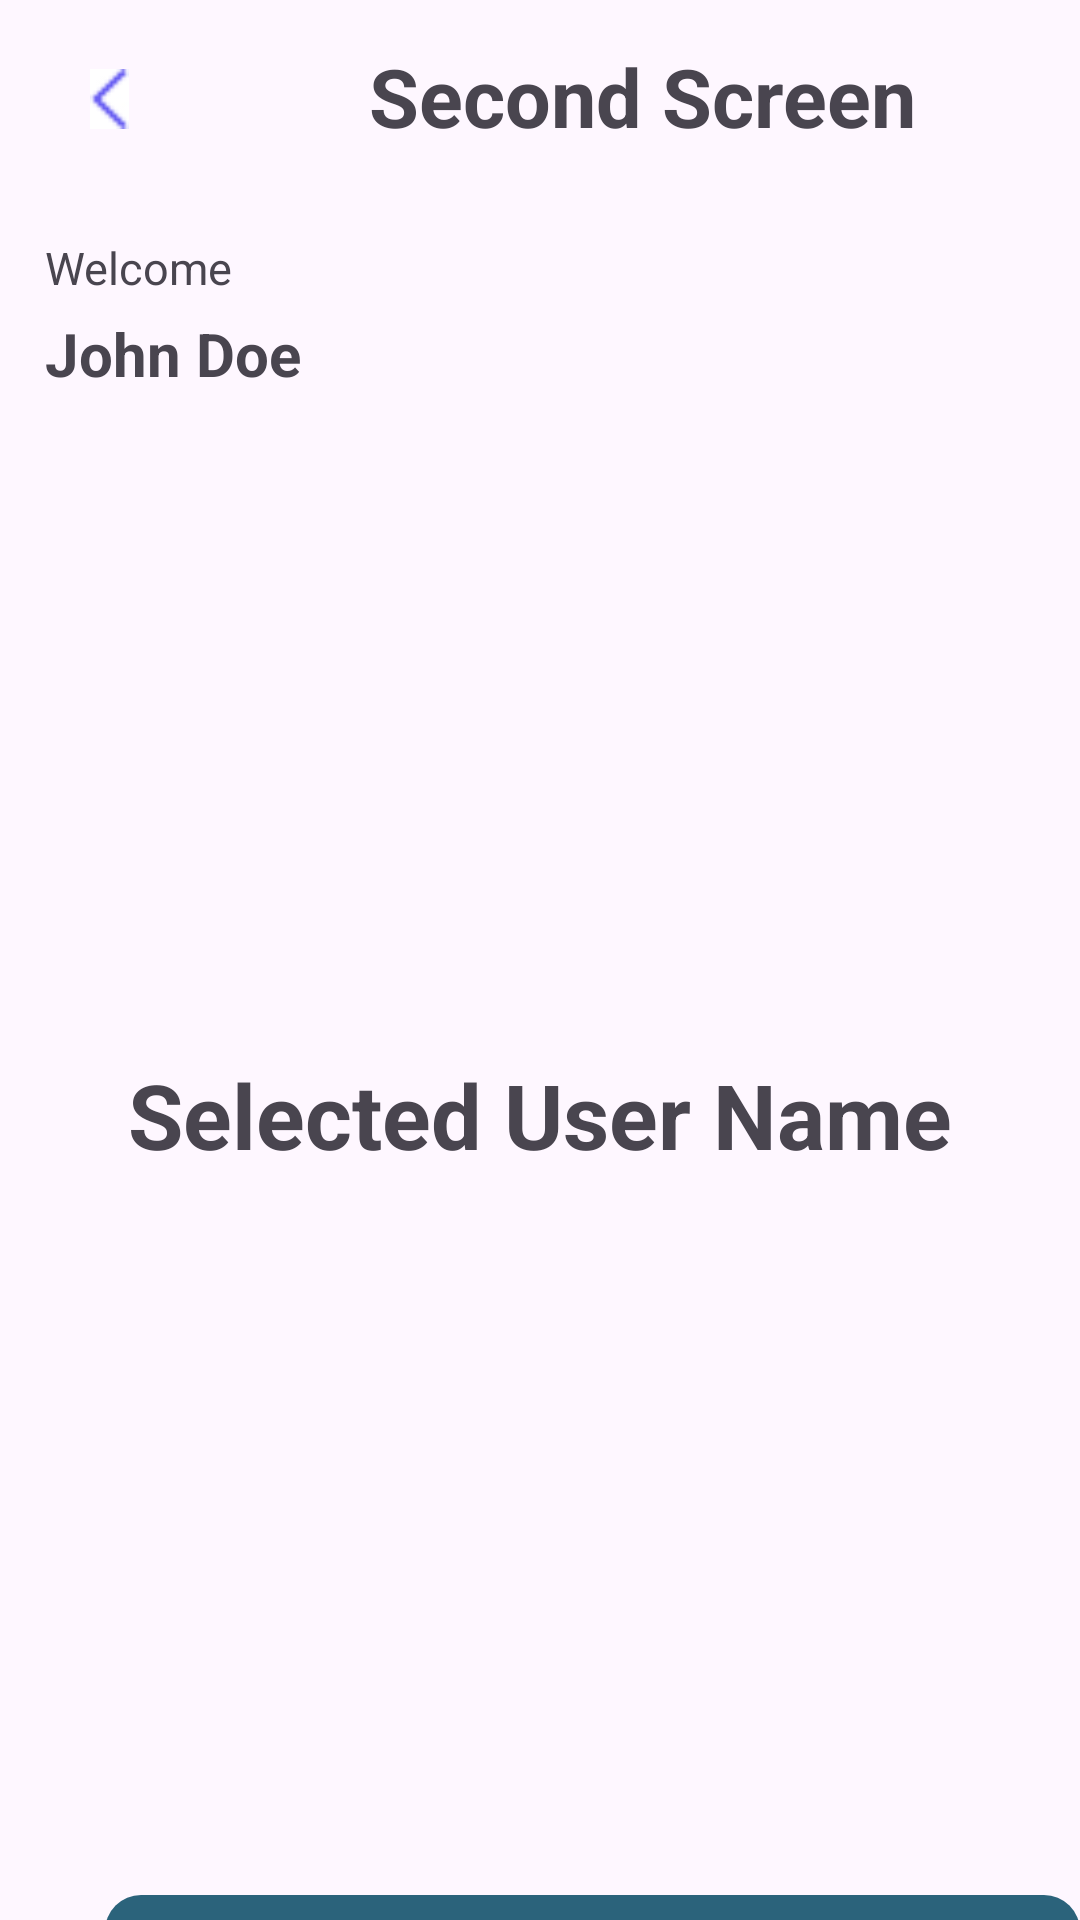

Reconstruct the res/layout file that produces this screen, plus the resources it refers to.
<!-- AndroidManifest.xml: application theme Theme.NoActionBar -->
<!-- res/layout/activity_second_screen.xml -->
<?xml version="1.0" encoding="utf-8"?>
<androidx.constraintlayout.widget.ConstraintLayout xmlns:android="http://schemas.android.com/apk/res/android"
    xmlns:app="http://schemas.android.com/apk/res-auto"
    xmlns:tools="http://schemas.android.com/tools"
    android:layout_width="match_parent"
    android:layout_height="match_parent"
    tools:context=".SecondScreen">

    <LinearLayout
        android:layout_width="match_parent"
        android:layout_height="match_parent"
        android:orientation="vertical">

        <androidx.appcompat.widget.Toolbar
            android:layout_width="match_parent"
            android:layout_height="wrap_content"
            app:contentInsetStart="0dp">
            <LinearLayout
                android:id="@+id/linearToolbar"
                android:layout_width="match_parent"
                android:layout_height="wrap_content"
                android:gravity="start"
                android:orientation="horizontal">

                <ImageButton
                    android:id="@+id/btnarrowleft"
                    android:layout_width="13dp"
                    android:layout_height="20dp"
                    android:layout_marginStart="30dp"
                    android:layout_marginTop="9dp"
                    android:background="@drawable/arrowleft"
                    android:scaleType="fitCenter"/>

                <TextView
                    android:id="@+id/txtSecondScreen"
                    android:layout_width="0dp"
                    android:layout_height="wrap_content"
                    android:layout_weight="0.71"
                    android:singleLine="true"
                    android:text="Second Screen"
                    android:textSize="27dp"
                    android:layout_marginStart="80dp"
                    android:textStyle="bold"/>
            </LinearLayout>
        </androidx.appcompat.widget.Toolbar>
        <TextView
            android:layout_width="wrap_content"
            android:layout_height="wrap_content"
            android:text="Welcome"
            android:textSize="15dp"
            android:layout_marginTop="15dp"
            android:layout_marginStart="15dp">
        </TextView>
        <TextView
            android:id="@+id/dynamictext1"
            android:layout_width="wrap_content"
            android:layout_height="wrap_content"
            android:text="John Doe"
            android:textSize="20dp"
            android:textStyle="bold"
            android:layout_marginTop="5dp"
            android:layout_marginStart="15dp">
        </TextView>
        <TextView
            android:layout_width="match_parent"
            android:layout_height="wrap_content"
            android:text="Selected User Name"
            android:textStyle="bold"
            android:textSize="30dp"
            android:gravity="center"
            android:layout_marginTop="220dp">

        </TextView>
        <TextView
            android:id="@+id/next"
            android:background="@drawable/rectangle_bg_blue"
            android:layout_width="325dp"
            android:layout_height="45dp"
            android:layout_marginTop="240dp"
            android:layout_marginHorizontal="35dp"
            android:textColor="@color/white"
            android:text="Choose a User"
            android:gravity="center_vertical|center">
        </TextView>
    </LinearLayout>
</androidx.constraintlayout.widget.ConstraintLayout>
<!-- resources referenced by this layout -->
<resources>
  <color name="white">#FFFFFFFF</color>
  <!-- drawable arrowleft: jpg bitmap (drawable, 1251 bytes) -->
  <!-- drawable rectangle_bg_blue (drawable) -->
  <?xml version="1.0" encoding="UTF-8"?>
  <shape android:shape="rectangle" xmlns:android="http://schemas.android.com/apk/res/android">
      <solid android:color="@color/button2"/>
      <corners android:radius="11.84dp"/>
  </shape>
  <style name="Theme.NoActionBar" parent="Base.Theme.KMtest">
          <item name="windowActionBar">false</item>
          <item name="windowNoTitle">true</item>
          <item name="android:statusBarColor">@color/transparent</item>
      </style>
  <color name="button2">#2B637B</color>
  <style name="Base.Theme.KMtest" parent="Theme.Material3.DayNight.NoActionBar">
          
          
      </style>
  <color name="transparent">#80FFFFFF</color>
</resources>
